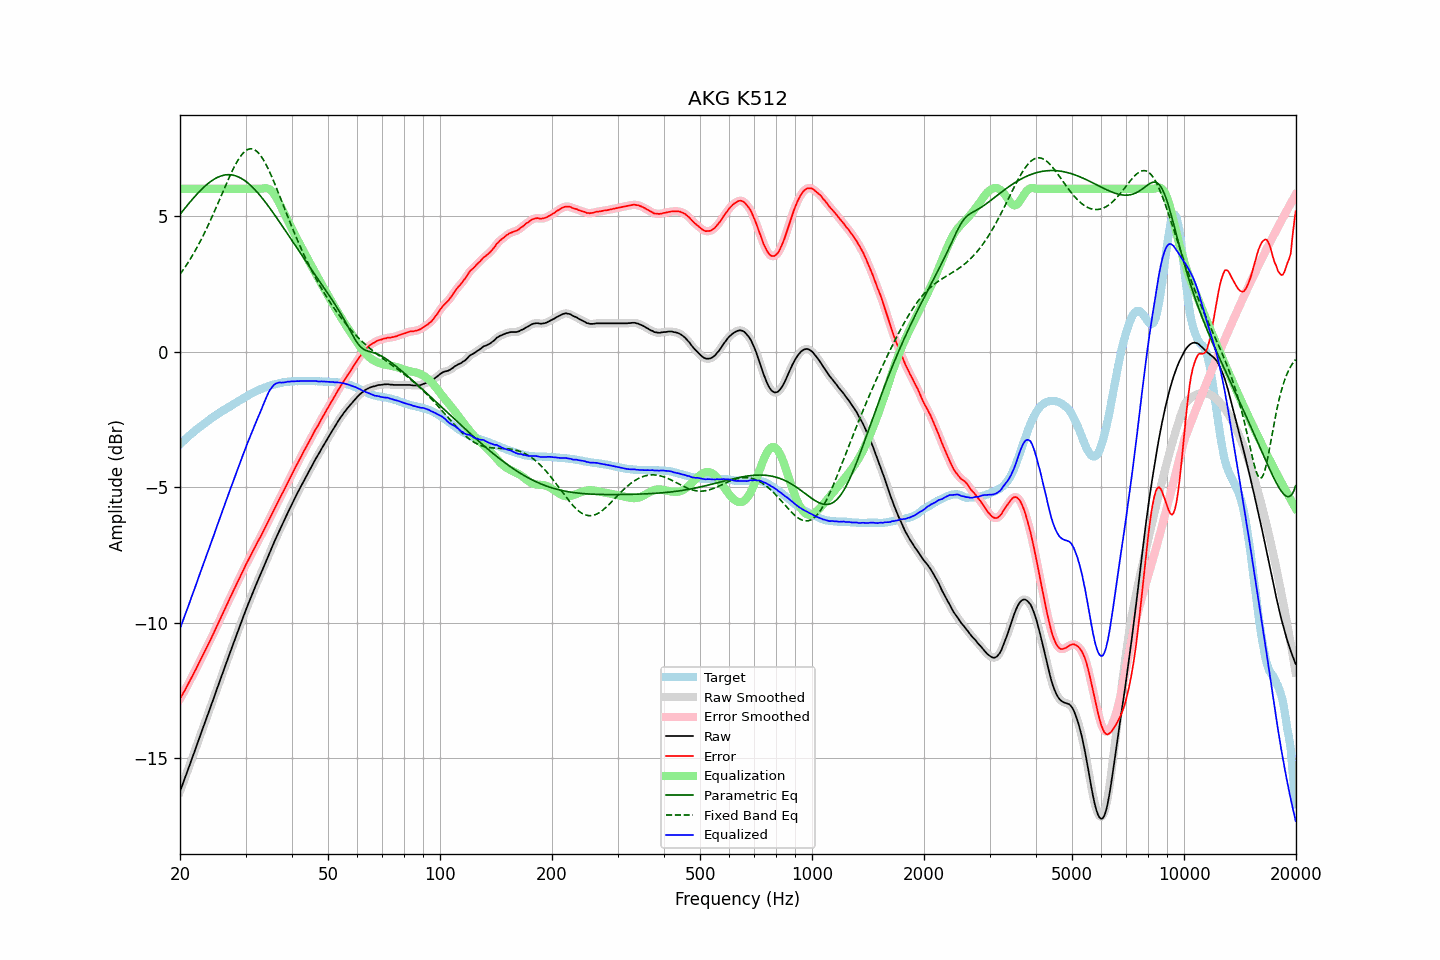

The table this chart was drawn from, first rows:
frequency, raw, error, smoothed, error_smoothed, equalization, parametric_eq, fixed_band_eq, equalized_raw, equalized_smoothed, target
20.00, -16.22, -12.80, -16.22, -12.80, 6.00, 5.06, 2.85, -10.22, -10.22, -3.42
20.20, -16.06, -12.70, -16.06, -12.70, 6.00, 5.13, 2.93, -10.06, -10.06, -3.36
20.40, -15.90, -12.59, -15.90, -12.60, 6.00, 5.21, 3.01, -9.90, -9.90, -3.31
20.61, -15.74, -12.50, -15.74, -12.49, 6.00, 5.28, 3.10, -9.74, -9.74, -3.25
20.81, -15.58, -12.38, -15.58, -12.38, 6.00, 5.35, 3.19, -9.58, -9.58, -3.20
21.02, -15.41, -12.27, -15.41, -12.27, 6.00, 5.43, 3.28, -9.41, -9.41, -3.14
21.23, -15.25, -12.16, -15.25, -12.16, 6.00, 5.50, 3.37, -9.25, -9.25, -3.09
21.44, -15.08, -12.04, -15.08, -12.05, 6.00, 5.57, 3.47, -9.08, -9.08, -3.04
21.66, -14.92, -11.93, -14.92, -11.93, 6.00, 5.63, 3.57, -8.92, -8.92, -2.99
21.87, -14.76, -11.82, -14.75, -11.82, 6.00, 5.70, 3.67, -8.76, -8.75, -2.94
22.09, -14.59, -11.70, -14.59, -11.70, 6.00, 5.77, 3.78, -8.59, -8.59, -2.89
22.31, -14.42, -11.58, -14.42, -11.58, 6.00, 5.83, 3.89, -8.42, -8.42, -2.84
22.54, -14.26, -11.46, -14.26, -11.46, 6.00, 5.89, 4.00, -8.26, -8.26, -2.80
22.76, -14.09, -11.34, -14.09, -11.34, 6.00, 5.96, 4.11, -8.09, -8.09, -2.75
22.99, -13.93, -11.22, -13.93, -11.22, 6.00, 6.01, 4.23, -7.93, -7.93, -2.71
23.22, -13.76, -11.10, -13.76, -11.10, 6.00, 6.07, 4.34, -7.76, -7.76, -2.66
23.45, -13.60, -10.98, -13.60, -10.98, 6.00, 6.12, 4.47, -7.60, -7.60, -2.62
23.69, -13.44, -10.87, -13.44, -10.86, 6.00, 6.17, 4.59, -7.44, -7.44, -2.57
23.92, -13.27, -10.74, -13.27, -10.74, 6.00, 6.22, 4.72, -7.27, -7.27, -2.53
24.16, -13.11, -10.63, -13.11, -10.62, 6.00, 6.27, 4.85, -7.11, -7.11, -2.48
24.40, -12.94, -10.50, -12.94, -10.50, 6.00, 6.31, 4.98, -6.94, -6.94, -2.44
24.65, -12.78, -10.38, -12.78, -10.37, 6.00, 6.35, 5.11, -6.78, -6.78, -2.40
24.89, -12.61, -10.25, -12.61, -10.25, 6.00, 6.38, 5.25, -6.61, -6.61, -2.36
25.14, -12.44, -10.12, -12.44, -10.12, 6.00, 6.41, 5.38, -6.44, -6.44, -2.32
25.39, -12.28, -9.99, -12.28, -9.99, 6.00, 6.44, 5.52, -6.28, -6.28, -2.28
25.65, -12.11, -9.87, -12.11, -9.87, 6.00, 6.46, 5.66, -6.11, -6.11, -2.25
25.91, -11.94, -9.74, -11.94, -9.74, 6.00, 6.48, 5.80, -5.94, -5.94, -2.21
26.16, -11.78, -9.61, -11.78, -9.61, 6.00, 6.50, 5.94, -5.78, -5.78, -2.17
26.43, -11.61, -9.48, -11.61, -9.48, 6.00, 6.51, 6.07, -5.61, -5.61, -2.14
26.69, -11.45, -9.35, -11.45, -9.35, 6.00, 6.52, 6.21, -5.45, -5.45, -2.10
26.96, -11.29, -9.23, -11.29, -9.23, 6.00, 6.52, 6.34, -5.29, -5.29, -2.06
27.23, -11.12, -9.09, -11.12, -9.10, 6.00, 6.52, 6.47, -5.12, -5.12, -2.03
27.50, -10.96, -8.97, -10.96, -8.97, 6.00, 6.51, 6.60, -4.96, -4.96, -1.99
27.77, -10.80, -8.85, -10.80, -8.84, 6.00, 6.50, 6.72, -4.80, -4.80, -1.95
28.05, -10.64, -8.72, -10.64, -8.72, 6.00, 6.49, 6.84, -4.64, -4.64, -1.92
28.33, -10.48, -8.60, -10.48, -8.60, 6.00, 6.47, 6.95, -4.48, -4.48, -1.88
28.62, -10.32, -8.48, -10.32, -8.48, 6.00, 6.45, 7.05, -4.32, -4.32, -1.84
28.90, -10.16, -8.36, -10.16, -8.35, 6.00, 6.42, 7.14, -4.16, -4.16, -1.80
29.19, -10.00, -8.23, -10.00, -8.23, 6.00, 6.39, 7.23, -4.00, -4.00, -1.77
29.48, -9.84, -8.10, -9.84, -8.10, 6.00, 6.35, 7.30, -3.84, -3.84, -1.73
29.78, -9.68, -7.99, -9.68, -7.98, 6.00, 6.32, 7.36, -3.68, -3.68, -1.70
30.08, -9.52, -7.86, -9.53, -7.86, 6.00, 6.27, 7.41, -3.52, -3.53, -1.67
30.38, -9.37, -7.74, -9.38, -7.74, 6.00, 6.23, 7.44, -3.37, -3.38, -1.63
30.68, -9.23, -7.63, -9.23, -7.63, 6.00, 6.18, 7.47, -3.23, -3.23, -1.60
30.99, -9.08, -7.52, -9.08, -7.52, 6.00, 6.12, 7.48, -3.08, -3.08, -1.56
31.30, -8.93, -7.40, -8.94, -7.40, 6.00, 6.07, 7.47, -2.93, -2.94, -1.53
31.61, -8.79, -7.29, -8.79, -7.29, 6.00, 6.01, 7.45, -2.79, -2.79, -1.50
31.93, -8.64, -7.17, -8.64, -7.17, 6.00, 5.94, 7.42, -2.64, -2.64, -1.47
32.24, -8.50, -7.05, -8.50, -7.06, 6.00, 5.88, 7.37, -2.50, -2.50, -1.45
32.57, -8.36, -6.94, -8.36, -6.95, 6.00, 5.81, 7.31, -2.36, -2.36, -1.42
32.89, -8.23, -6.84, -8.23, -6.84, 6.00, 5.74, 7.24, -2.23, -2.23, -1.39
33.22, -8.09, -6.72, -8.09, -6.72, 6.01, 5.67, 7.15, -2.08, -2.08, -1.37
33.55, -7.95, -6.61, -7.95, -6.61, 6.02, 5.59, 7.06, -1.93, -1.93, -1.34
33.89, -7.81, -6.49, -7.81, -6.49, 6.02, 5.52, 6.95, -1.79, -1.79, -1.32
34.23, -7.67, -6.37, -7.67, -6.37, 6.02, 5.44, 6.84, -1.65, -1.65, -1.31
34.57, -7.52, -6.24, -7.53, -6.25, 6.00, 5.36, 6.72, -1.52, -1.52, -1.28
34.92, -7.38, -6.12, -7.39, -6.13, 5.97, 5.28, 6.59, -1.41, -1.42, -1.26
35.27, -7.25, -6.01, -7.25, -6.01, 5.92, 5.20, 6.46, -1.33, -1.33, -1.24
35.62, -7.11, -5.89, -7.11, -5.89, 5.85, 5.11, 6.32, -1.26, -1.26, -1.22
35.97, -6.97, -5.76, -6.97, -5.77, 5.77, 5.03, 6.18, -1.20, -1.21, -1.20
... 635 more rows
